Run: headless pygame with SDL's dummy video driver; simulated clock (each Clock.tick advances the game by its frame time, no real sleeping); random seed 0; keys injected as events and as key.get_pressed() state; no mouse input.
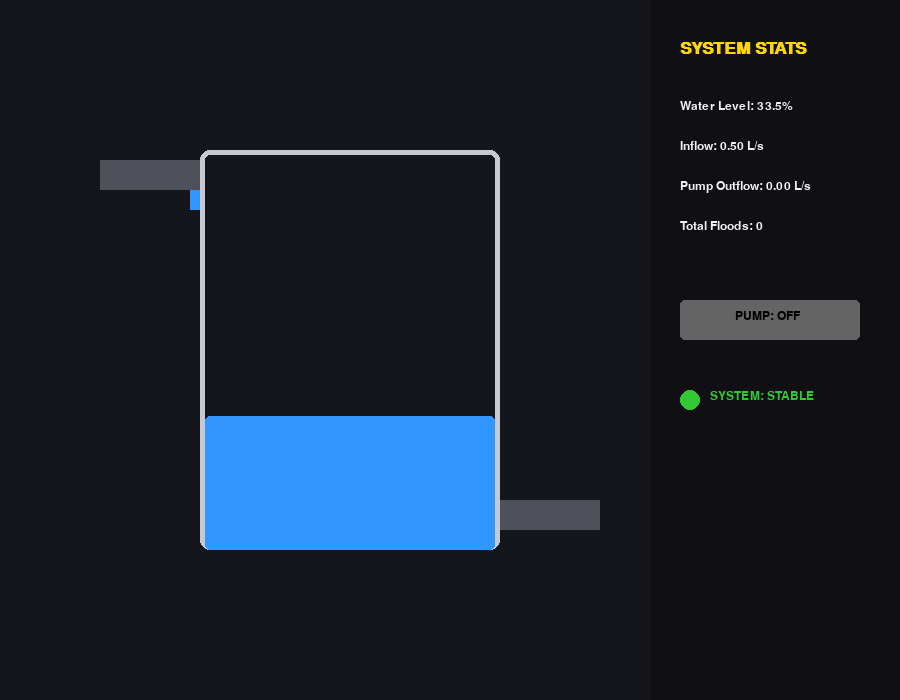
Frame 1 of 4 · flips 1–60 · no input
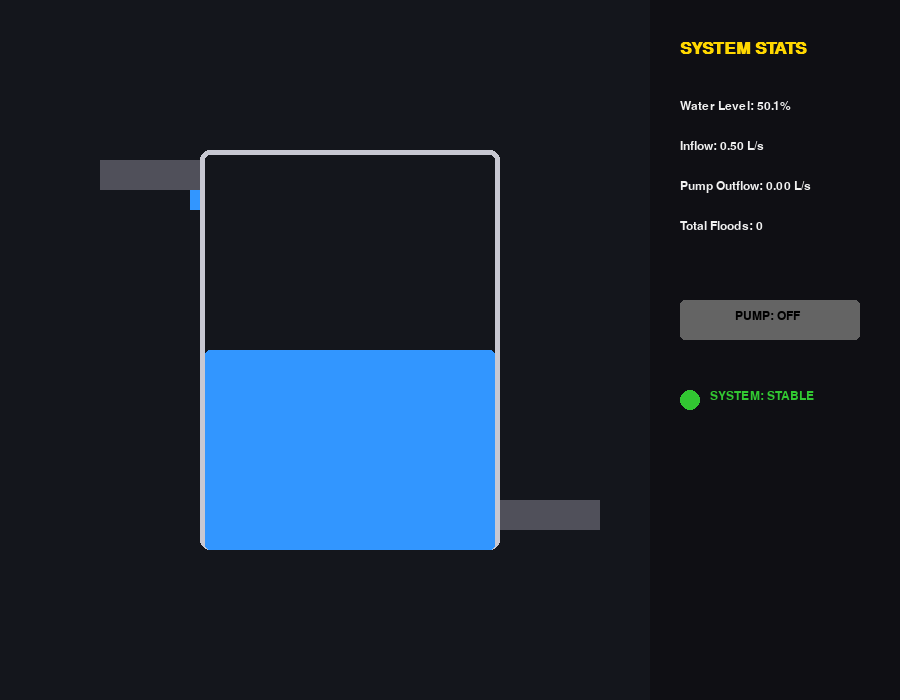
Frame 2 of 4 · flips 61–180 · tapped SPACE, RETURN · held RIGHT (→), D
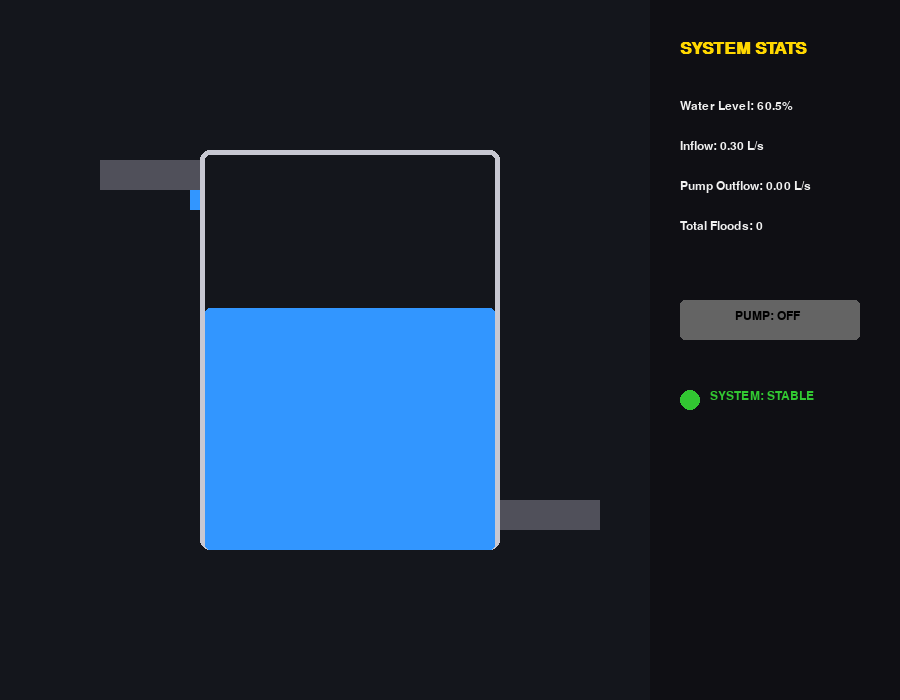
Frame 3 of 4 · flips 181–300 · held DOWN (↓), S
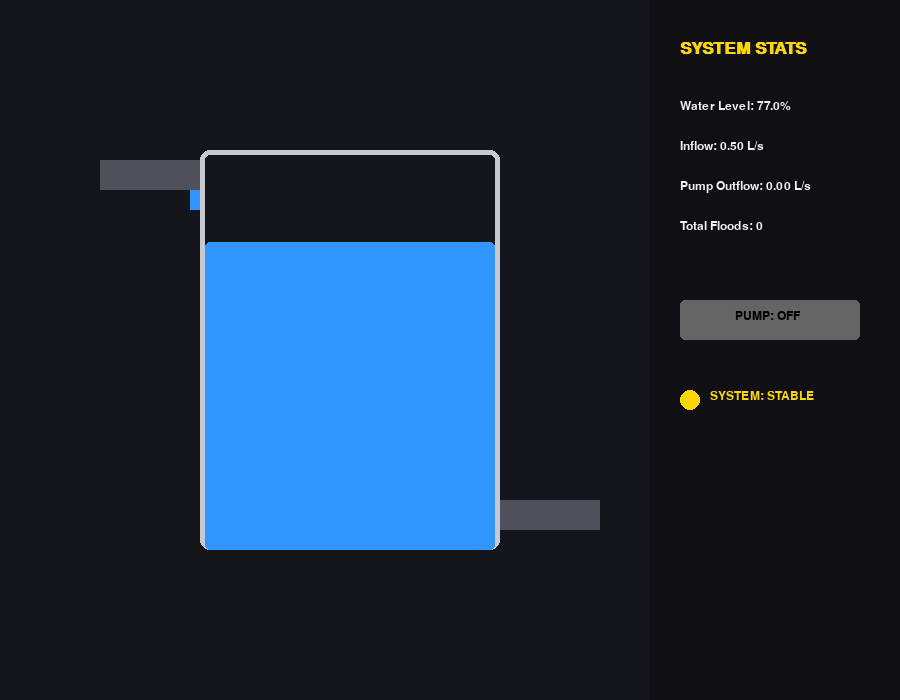
Frame 4 of 4 · flips 301–420 · held LEFT (←), A, UP (↑), W

The pygame program that drew these frames:

import pygame
import random
import sys

WIDTH, HEIGHT = 900, 700
TANK_W, TANK_H = 300, 400
SIDEBAR_W = 250
FPS = 60

# Colors
C_WATER = (50, 150, 255)
C_TANK = (200, 200, 210)
C_DANGER = (255, 50, 50)
C_GRASS = (34, 139, 34)
C_BG = (20, 22, 28)
C_TEXT = (240, 240, 240)
C_GOLD = (255, 215, 0)

class WaterSystem:
    def __init__(self):
        pygame.init()
        self.screen = pygame.display.set_mode((WIDTH, HEIGHT))
        pygame.display.set_caption("Smart Flood Control & Water Management Model")
        self.clock = pygame.time.Clock()
        self.font = pygame.font.SysFont("Arial", 18)
        self.bold_font = pygame.font.SysFont("Arial", 26, bold=True)

        # Simulation Variables
        self.water_level = 100.0  # Pixels of water
        self.max_level = TANK_H
        self.inflow_rate = 0.5    # Constant rain/inflow
        self.outflow_rate = 0.0   # Pump speed
        self.pump_active = False
        self.flood_events = 0
        self.is_flooded = False

    def update_logic(self):
        # 1. Natural Inflow (Simulation of Rain)
        # Random variation makes the model more realistic
        actual_inflow = self.inflow_rate + random.uniform(-0.1, 0.2)
        self.water_level += actual_inflow

        # 2. Smart Sensor Logic
        # If water > 80%, turn on pump. If < 30%, turn off.
        if self.water_level > self.max_level * 0.8:
            self.pump_active = True
            self.outflow_rate = 1.2 # Pump is stronger than rain
        elif self.water_level < self.max_level * 0.3:
            self.pump_active = False
            self.outflow_rate = 0.0

        # 3. Apply Pump Outflow
        self.water_level -= self.outflow_rate

        # 4. Bounds and Flood Tracking
        if self.water_level >= self.max_level:
            self.water_level = self.max_level
            if not self.is_flooded:
                self.flood_events += 1
                self.is_flooded = True
        else:
            self.is_flooded = False
        
        if self.water_level < 0: self.water_level = 0

    def draw_gui(self):
        # Sidebar Panel
        pygame.draw.rect(self.screen, (15, 15, 20), (WIDTH - SIDEBAR_W, 0, SIDEBAR_W, HEIGHT))
        
        # Calculate percentage
        pct = (self.water_level / self.max_level) * 100
        
        # Header
        self.screen.blit(self.bold_font.render("SYSTEM STATS", True, C_GOLD), (WIDTH - 220, 40))
        
        # Metrics
        stats = [
            f"Water Level: {pct:.1f}%",
            f"Inflow: {self.inflow_rate:.2f} L/s",
            f"Pump Outflow: {self.outflow_rate:.2f} L/s",
            f"Total Floods: {self.flood_events}"
        ]
        
        for i, text in enumerate(stats):
            label = self.font.render(text, True, C_TEXT)
            self.screen.blit(label, (WIDTH - 220, 100 + (i * 40)))

        # Visual Pump Switch
        status_txt = "PUMP: ON" if self.pump_active else "PUMP: OFF"
        status_col = (0, 255, 100) if self.pump_active else (100, 100, 100)
        pygame.draw.rect(self.screen, status_col, (WIDTH - 220, 300, 180, 40), border_radius=5)
        self.screen.blit(self.font.render(status_txt, True, (0,0,0)), (WIDTH - 165, 310))

        # Alert Indicator
        alert_col = C_DANGER if pct > 90 else C_GOLD if pct > 70 else (50, 200, 50)
        alert_msg = "CRITICAL" if pct > 90 else "STABLE"
        pygame.draw.circle(self.screen, alert_col, (WIDTH - 210, 400), 10)
        self.screen.blit(self.font.render(f"SYSTEM: {alert_msg}", True, alert_col), (WIDTH - 190, 390))

    def draw_world(self):
        self.screen.fill(C_BG)
        
        # Draw Tank / Reservoir
        tank_rect = pygame.Rect(200, 150, TANK_W, TANK_H)
        pygame.draw.rect(self.screen, C_TANK, tank_rect, 5, border_radius=10)
        
        # Draw Water
        water_height = int(self.water_level)
        water_rect = pygame.Rect(205, 150 + (TANK_H - water_height), TANK_W - 10, water_height)
        # If flooded, make water pulsate red
        color = C_WATER if not self.is_flooded else (255, 100, 100)
        pygame.draw.rect(self.screen, color, water_rect, border_radius=5)

        # Draw Inflow Pipe
        pygame.draw.rect(self.screen, (80, 80, 90), (100, 160, 100, 30))
        if self.inflow_rate > 0:
            pygame.draw.rect(self.screen, C_WATER, (190, 190, 10, 20)) # Water dripping

        # Draw Outflow Pump
        pygame.draw.rect(self.screen, (80, 80, 90), (500, 500, 100, 30))
        if self.pump_active:
            # Animate outflow spray
            for _ in range(5):
                x = 600 + random.randint(0, 50)
                y = 515 + random.randint(-10, 10)
                pygame.draw.circle(self.screen, C_WATER, (x, y), 3)

    def run(self):
        while True:
            for event in pygame.event.get():
                if event.type == pygame.QUIT:
                    pygame.quit(); sys.exit()
                # Manual Control: Press UP/DOWN to change inflow (Rain intensity)
                if event.type == pygame.KEYDOWN:
                    if event.key == pygame.K_UP: self.inflow_rate += 0.2
                    if event.key == pygame.K_DOWN: self.inflow_rate -= 0.2

            self.update_logic()
            self.draw_world()
            self.draw_gui()
            
            pygame.display.flip()
            self.clock.tick(FPS)

if __name__ == "__main__":
    WaterSystem().run()
